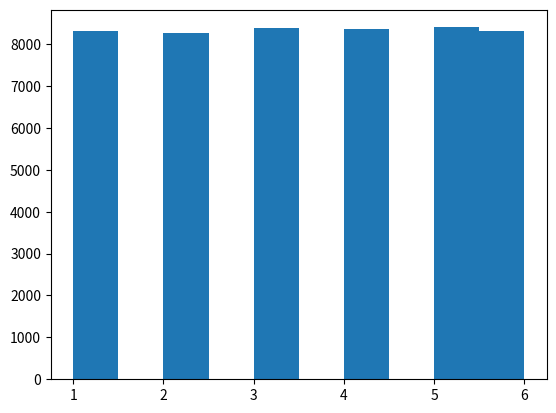

Reproduce this figure in Python. (Note: this script raises an exception after producing the figure.)
import numpy as np
import matplotlib.pyplot as plt
import matplotlib.mlab as mlab

#I learned how to plot gaussian from
#http://stackoverflow.com/questions/23447262/
#fitting-a-gaussian-to-a-histogram-with-matplotlib-
#and-numpy-wrong-y-scaling

dice = 1
rounds = 50000

plt.figure(1)

n1 = np.zeros(rounds)
for i in range(rounds):
	for j in range(dice):
		n1[i] = (int)(np.random.rand() * 6 + 1) * dice

#mean = np.mean(n1) * dice
#std = np.std(n1) * np.sqrt(dice)
#x = np.linspace(min(n1),max(n1),100)
#plt.plot(x,mlab.normpdf(x,mean,std), color = "red")
plt.hist(n1, normed=True)

plt.figure(2)
dice = 2
n2 = np.zeros(rounds)
for i in range(rounds):
	for j in range(dice):
		n2[i] = n2[i] + (int)(np.random.rand()*6 + 1) * dice


#mean = np.mean(n1) * dice
#std = np.std(n1) * np.sqrt(dice)
#x = np.linspace(min(n2),max(n2),100)
#plt.plot(x,mlab.normpdf(x,mean,std), color = "red")
plt.hist(n2, normed=True)

plt.figure(3)
dice = 3
n3 = np.zeros(rounds)
for i in range(rounds):
	for j in range(dice):
		n3[i] = n3[i] + (int)(np.random.rand()*6 + 1) * dice

#mean = np.mean(n1) * dice
#std = np.std(n1) * np.sqrt(dice)
#x = np.linspace(min(n3),max(n3),100)
#plt.plot(x,mlab.normpdf(x,mean,std), color = "red")
plt.hist(n3, normed=True)


plt.figure(6)
dice = 6
n6 = np.zeros(rounds)
for i in range(rounds):
	for j in range(dice):
		n6[i] = n6[i] + (int)(np.random.rand()*6 + 1) * dice

#mean = np.mean(n1) * dice
#std = np.std(n1) * np.sqrt(dice)
#x = np.linspace(min(n6),max(n6),100)
#plt.plot(x,mlab.normpdf(x,mean,std), color = "red")
plt.hist(n6, normed=True)

plt.figure(40)
dice = 40
n40 = np.zeros(rounds)
for i in range(rounds):
	for j in range(dice):
		n40[i] = n40[i] + (int)(np.random.rand()*6 + 1) * dice

#mean = np.mean(n1) * dice
#std = np.std(n1) * np.sqrt(dice)
#x = np.linspace(min(n40),max(n40),100)
#plt.plot(x,mlab.normpdf(x,mean,std), color = "red")
plt.hist(n40, normed=True)

plt.show()